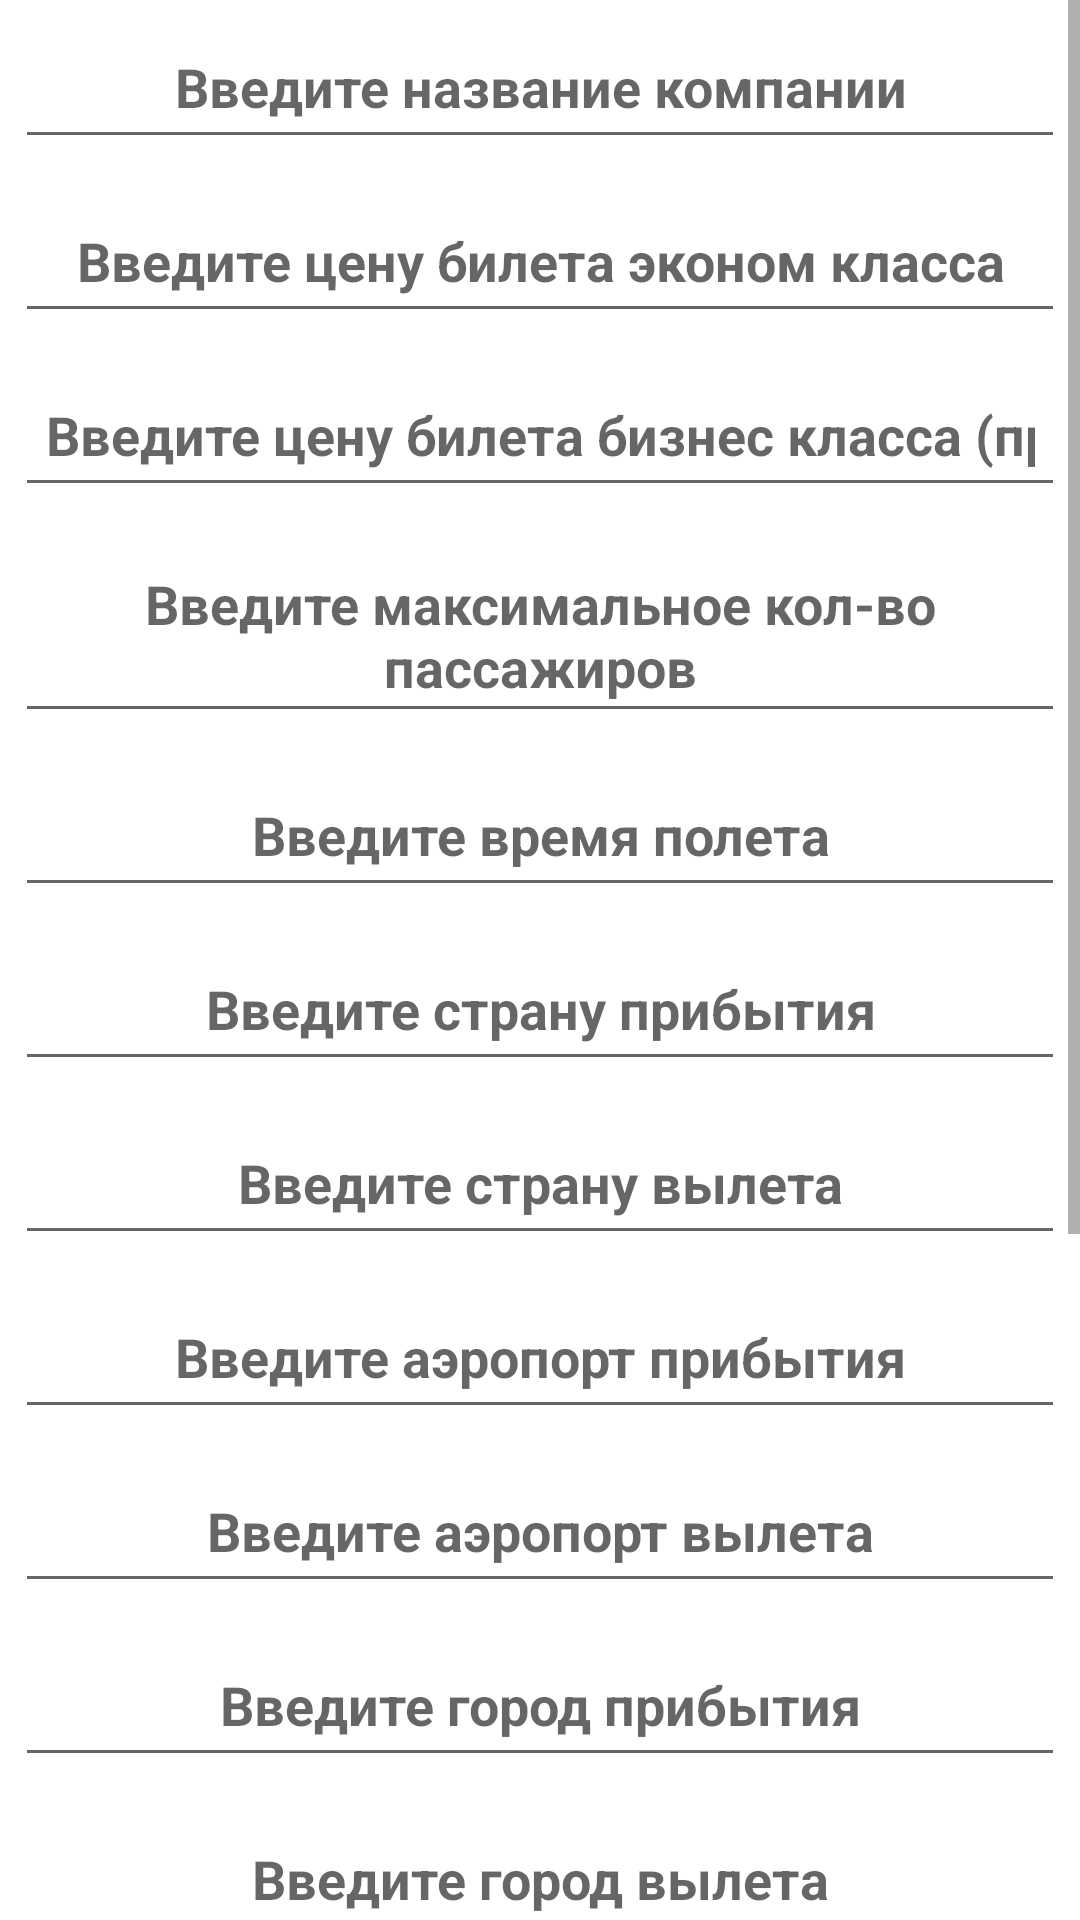

Produce the Android XML layout that renders to this screen, including the resource entries it uses.
<!-- AndroidManifest.xml: application theme Theme.Flights -->
<!-- res/layout/activity_admin_page.xml -->
<?xml version="1.0" encoding="utf-8"?>
<androidx.drawerlayout.widget.DrawerLayout xmlns:tools="http://schemas.android.com/tools"
    xmlns:app="http://schemas.android.com/apk/res-auto"
    xmlns:android="http://schemas.android.com/apk/res/android"
    android:id="@+id/drawer"
    android:layout_width="match_parent"
    android:layout_height="match_parent"
    android:fitsSystemWindows="true"
    tools:context=".AdminPage">

<androidx.constraintlayout.widget.ConstraintLayout
    android:layout_width="match_parent"
    android:layout_height="match_parent"
    tools:context=".AdminPage">

    <ScrollView
        android:layout_width="match_parent"
        android:layout_height="match_parent">

        <LinearLayout
            android:layout_width="match_parent"
            android:layout_height="wrap_content"
            android:orientation="vertical">

            <EditText
                android:id="@+id/editTextTextPersonName21"
                android:layout_width="match_parent"
                android:layout_height="wrap_content"
                android:layout_margin="5dp"
                android:ems="10"
                android:gravity="center"
                android:hint="Введите название компании"
                android:inputType="textPersonName"
                android:minHeight="48dp"
                android:padding="10dp"
                android:text=""
                android:textStyle="bold" />

            <EditText
                android:id="@+id/editTextTextPersonName22"
                android:layout_width="match_parent"
                android:layout_height="wrap_content"
                android:layout_margin="5dp"
                android:ems="10"
                android:gravity="center"
                android:hint="Введите цену билета эконом класса"
                android:inputType="number"
                android:minHeight="48dp"
                android:padding="10dp"
                android:text=""
                android:textStyle="bold" />

            <EditText
                android:id="@+id/editTextTextPersonName23"
                android:layout_width="match_parent"
                android:layout_height="wrap_content"
                android:layout_margin="5dp"
                android:ems="10"
                android:gravity="center"
                android:hint="Введите цену билета бизнес класса (при наличии)"
                android:inputType="number"
                android:minHeight="48dp"
                android:padding="10dp"
                android:text=""
                android:textStyle="bold" />

            <EditText
                android:id="@+id/editTextTextPersonName24"
                android:layout_width="match_parent"
                android:layout_height="wrap_content"
                android:layout_margin="5dp"
                android:ems="10"
                android:gravity="center"
                android:hint="Введите максимальное кол-во пассажиров"
                android:minHeight="48dp"
                android:padding="10dp"
                android:text=""
                android:textStyle="bold" />

            <EditText
                android:id="@+id/editTextTextPersonName25"
                android:layout_width="match_parent"
                android:layout_height="wrap_content"
                android:layout_margin="5dp"
                android:ems="10"
                android:gravity="center"
                android:hint="Введите время полета"
                android:inputType="time"
                android:minHeight="48dp"
                android:padding="10dp"
                android:text=""
                android:textStyle="bold" />

            <EditText
                android:id="@+id/editTextTextPersonName26"
                android:layout_width="match_parent"
                android:layout_height="wrap_content"
                android:layout_margin="5dp"
                android:ems="10"
                android:gravity="center"
                android:hint="Введите страну прибытия"
                android:inputType="textPersonName"
                android:minHeight="48dp"
                android:padding="10dp"
                android:text=""
                android:textStyle="bold" />

            <EditText
                android:id="@+id/editTextTextPersonName27"
                android:layout_width="match_parent"
                android:layout_height="wrap_content"
                android:layout_margin="5dp"
                android:ems="10"
                android:gravity="center"
                android:hint="Введите страну вылета"
                android:inputType="textPersonName"
                android:minHeight="48dp"
                android:padding="10dp"
                android:text=""
                android:textStyle="bold" />

            <EditText
                android:id="@+id/editTextTextPersonName28"
                android:layout_width="match_parent"
                android:layout_height="wrap_content"
                android:layout_margin="5dp"
                android:ems="10"
                android:gravity="center"
                android:hint="Введите аэропорт прибытия"
                android:inputType="textPersonName"
                android:minHeight="48dp"
                android:padding="10dp"
                android:text=""
                android:textStyle="bold" />

            <EditText
                android:id="@+id/editTextTextPersonName19"
                android:layout_width="match_parent"
                android:layout_height="wrap_content"
                android:layout_margin="5dp"
                android:ems="10"
                android:gravity="center"
                android:hint="Введите аэропорт вылета"
                android:inputType="textPersonName"
                android:minHeight="48dp"
                android:padding="10dp"
                android:text=""
                android:textStyle="bold" />

            <EditText
                android:id="@+id/editTextTextPersonName18"
                android:layout_width="match_parent"
                android:layout_height="wrap_content"
                android:layout_margin="5dp"
                android:ems="10"
                android:gravity="center"
                android:hint="Введите город прибытия"
                android:inputType="textPersonName"
                android:minHeight="48dp"
                android:padding="10dp"
                android:text=""
                android:textStyle="bold" />

            <EditText
                android:id="@+id/editTextTextPersonName17"
                android:layout_width="match_parent"
                android:layout_height="wrap_content"
                android:layout_margin="5dp"
                android:ems="10"
                android:gravity="center"
                android:hint="Введите город вылета"
                android:inputType="textPersonName"
                android:minHeight="48dp"
                android:padding="10dp"
                android:text=""
                android:textStyle="bold" />

            <EditText
                android:id="@+id/editTextTextPersonName5"
                android:layout_width="match_parent"
                android:layout_height="wrap_content"
                android:layout_margin="5dp"
                android:ems="10"
                android:gravity="center"
                android:hint="Введите дату вылета"
                android:inputType="date"
                android:minHeight="48dp"
                android:padding="10dp"
                android:text=""
                android:textStyle="bold" />

            <EditText
                android:id="@+id/editTextTextPersonName14"
                android:layout_width="match_parent"
                android:layout_height="wrap_content"
                android:layout_margin="5dp"
                android:ems="10"
                android:gravity="center"
                android:hint="Введите дату прибытия"
                android:inputType="date"
                android:minHeight="48dp"
                android:padding="10dp"
                android:text=""
                android:textStyle="bold" />

            <EditText
                android:id="@+id/editTextTextPersonName15"
                android:layout_width="match_parent"
                android:layout_height="wrap_content"
                android:layout_margin="5dp"
                android:ems="10"
                android:gravity="center"
                android:hint="Введите время вылета"
                android:inputType="time"
                android:padding="10dp"
                android:text=""
                android:textStyle="bold" />

            <EditText
                android:id="@+id/editTextTextPersonName16"
                android:layout_width="match_parent"
                android:layout_height="wrap_content"
                android:layout_margin="5dp"
                android:ems="10"
                android:gravity="center"
                android:hint="Введите время прибытия"
                android:inputType="time"
                android:minHeight="48dp"
                android:padding="10dp"
                android:text=""
                android:textStyle="bold" />

            <EditText
                android:id="@+id/editTextTextPersonName20"
                android:layout_width="match_parent"
                android:layout_height="wrap_content"
                android:layout_margin="5dp"
                android:ems="10"
                android:gravity="center"
                android:hint="Введите максимальный вес ручной клади"
                android:inputType="number"
                android:padding="10dp"
                android:text=""
                android:textStyle="bold" />

            <Button
                android:id="@+id/button3"
                android:layout_width="match_parent"
                android:layout_height="wrap_content"
                android:layout_margin="5dp"
                android:gravity="center"
                android:padding="10dp"
                android:text="Создать"
                android:textStyle="bold" />

        </LinearLayout>
    </ScrollView>

</androidx.constraintlayout.widget.ConstraintLayout>

    <com.google.android.material.navigation.NavigationView
        android:id="@+id/NavMenu"
        android:layout_width="wrap_content"
        android:layout_height="match_parent"
        android:layout_gravity="end"
        app:menu="@menu/nav_menu" />
</androidx.drawerlayout.widget.DrawerLayout>
<!-- resources referenced by this layout -->
<resources>
  <style name="Theme.Flights" parent="Theme.MaterialComponents.DayNight.DarkActionBar">
          
          <item name="colorPrimary">@color/purple_500</item>
          <item name="colorPrimaryVariant">@color/purple_700</item>
          <item name="colorOnPrimary">@color/white</item>
          
          <item name="colorSecondary">@color/teal_200</item>
          <item name="colorSecondaryVariant">@color/teal_700</item>
          <item name="colorOnSecondary">@color/black</item>
  
          
  
  
          
          <item name="android:statusBarColor" tools:targetApi="l">?attr/colorPrimaryVariant</item>
          
      </style>
  <!-- not gathered from this repository: default colours our renderer supplied (Android Studio template values) -->
  <color name="purple_500">#FF6200EE</color>
  <color name="purple_700">#FF3700B3</color>
  <color name="teal_200">#FF03DAC5</color>
  <color name="teal_700">#FF018786</color>
  <color name="black">#FF000000</color>
  <color name="white">#FFFFFFFF</color>
</resources>
